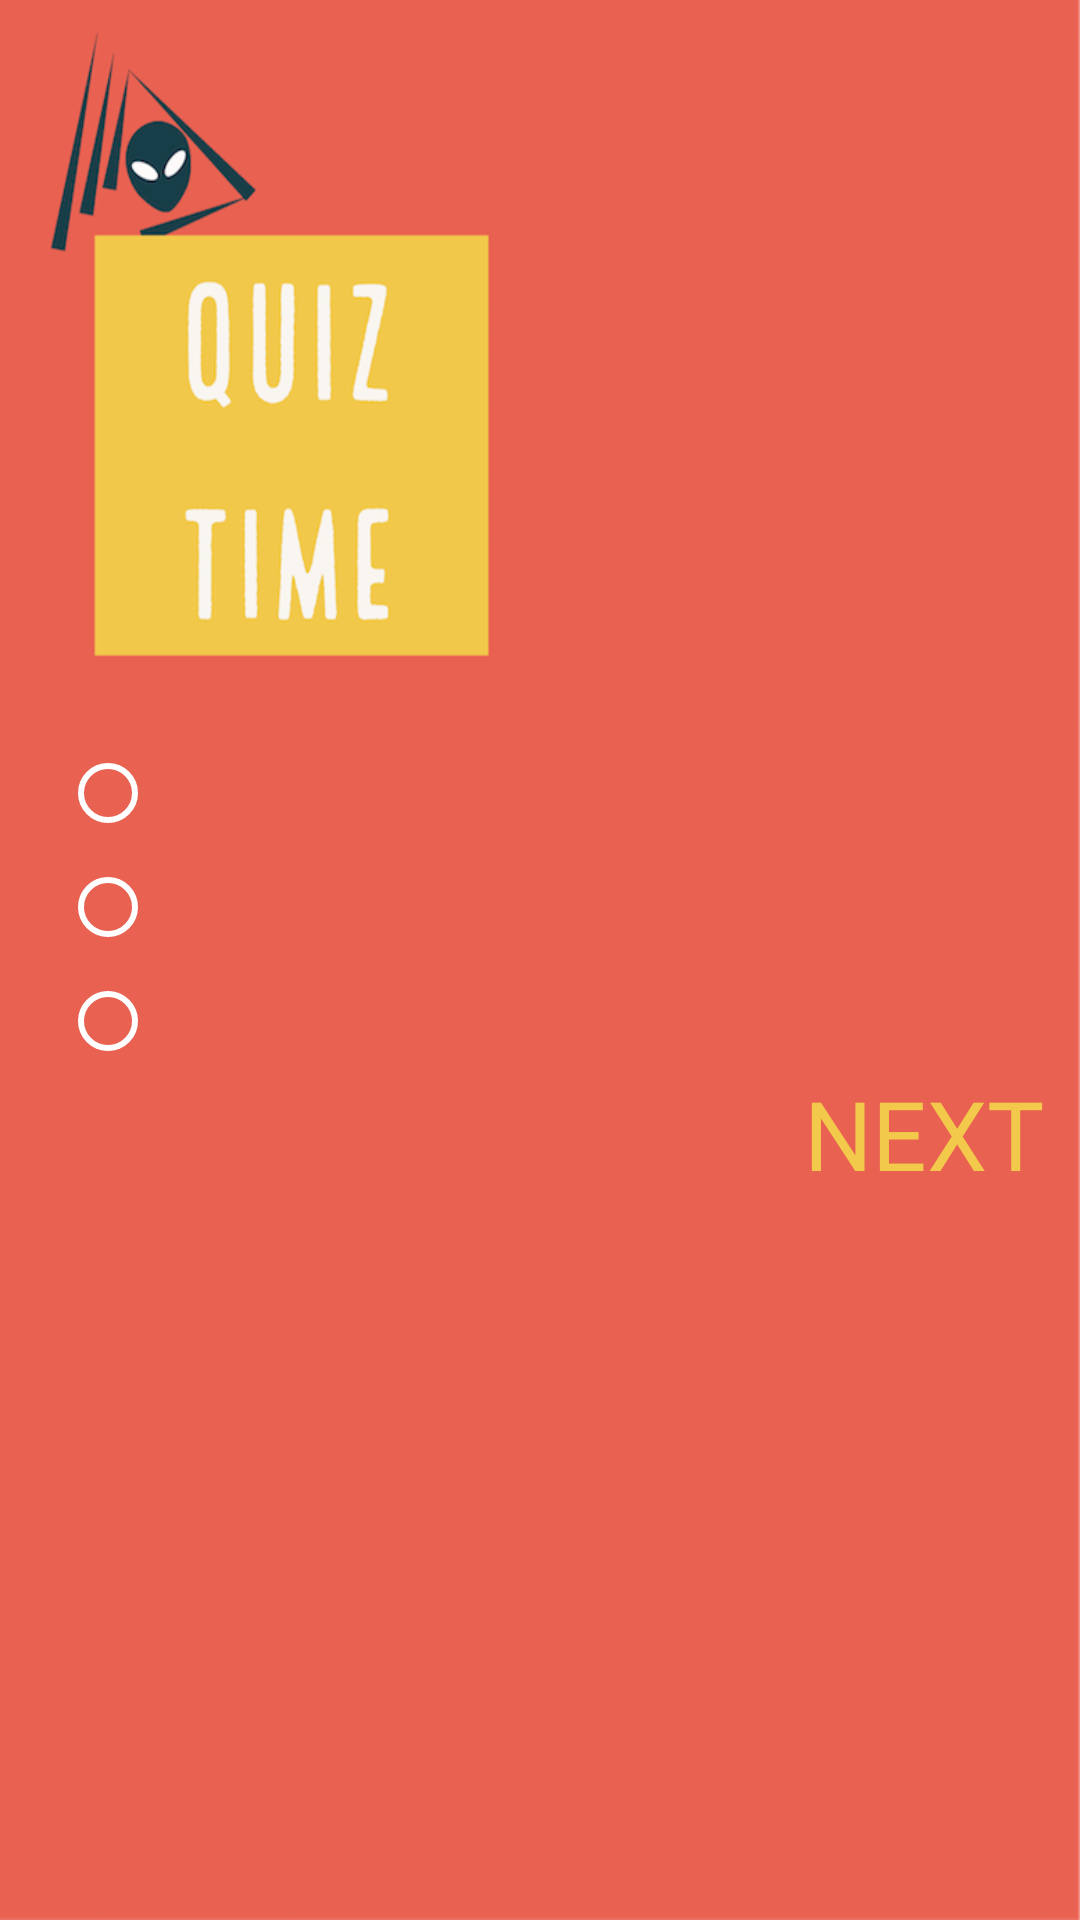

Write the Android layout XML for this screen, with the resource values it uses.
<!-- AndroidManifest.xml: application theme AppTheme.NoActionBar -->
<!-- res/layout/activity_quiz.xml -->
<?xml version="1.0" encoding="utf-8"?>
<LinearLayout
    xmlns:android="http://schemas.android.com/apk/res/android"
    xmlns:tools="http://schemas.android.com/tools"
    android:id="@+id/fragment_container"
    android:layout_width="match_parent"
    android:layout_height="match_parent"
    android:gravity="center"
    android:orientation="vertical"
    android:background="@drawable/quiz_bkground"
    tools:context="cs4605.asthmagame.QuizActivity">

    <LinearLayout
        android:layout_width="match_parent"
        android:layout_height="match_parent"
        android:orientation="vertical"
        >

        <TextView
            android:layout_width="match_parent"
            android:layout_height="210dp" />

        <TextView
            android:id="@+id/question_label"
            android:layout_width="match_parent"
            android:paddingLeft="10dp"
            android:paddingRight="10dp"
            android:layout_height="wrap_content"
            android:textSize="24sp"
            android:textAlignment="center"
            android:fontFamily="@font/chalkboardse_regular"
            android:textColor="@color/gunmetal"
            />

        <RadioGroup
            android:id="@+id/answer_options"
            android:layout_width="wrap_content"
            android:layout_height="wrap_content"
            android:layout_marginLeft="20dp"
            android:layout_marginRight="20dp"
            android:layout_gravity="start">

            <RadioButton
                android:id="@+id/answer_button_one"
                android:layout_width="wrap_content"
                android:layout_height="wrap_content"
                android:layout_marginTop="6dp"
                android:layout_gravity="start"
                android:clickable="true"
                android:fontFamily="@font/chalkboardse_regular"
                android:textColor="@android:color/white"
                android:textSize="18sp"
                android:background="@android:color/transparent"
                android:layout_weight="1"
                android:buttonTint="@android:color/white"/>

            <RadioButton
                android:id="@+id/answer_button_two"
                android:layout_width="wrap_content"
                android:layout_height="wrap_content"
                android:layout_marginTop="6dp"
                android:layout_gravity="start"
                android:clickable="true"
                android:fontFamily="@font/chalkboardse_regular"
                android:textColor="@android:color/white"
                android:textSize="18sp"
                android:background="@android:color/transparent"
                android:layout_weight="1"
                android:buttonTint="@android:color/white"/>

            <RadioButton
                android:id="@+id/answer_button_three"
                android:layout_width="wrap_content"
                android:layout_height="wrap_content"
                android:layout_marginTop="6dp"
                android:layout_gravity="start"
                android:clickable="true"
                android:fontFamily="@font/chalkboardse_regular"
                android:textColor="@android:color/white"
                android:textSize="18sp"
                android:background="@android:color/transparent"
                android:layout_weight="1"
                android:buttonTint="@android:color/white"/>

        </RadioGroup>

        <TextView
            android:layout_width="wrap_content"
            android:layout_height="wrap_content"
            android:id="@+id/next_question_button"
            android:layout_gravity="bottom|end"
            android:gravity="bottom|end"
            android:layout_marginEnd="12dp"
            android:textSize="32sp"
            android:fontFamily="@font/chalkboardse_bold"
            android:textColor="@color/theme_yellow"
            android:text="NEXT"/>
    </LinearLayout>


</LinearLayout>
<!-- resources referenced by this layout -->
<resources>
  <color name="gunmetal">#2C3539</color>
  <color name="theme_yellow">#F3C94B</color>
  <!-- drawable quiz_bkground: png bitmap (drawable, 71155 bytes) -->
  <style name="AppTheme.NoActionBar">
          <item name="windowActionBar">false</item>
          <item name="windowNoTitle">true</item>
          <item name="android:windowFullscreen">true</item>
      </style>
</resources>
